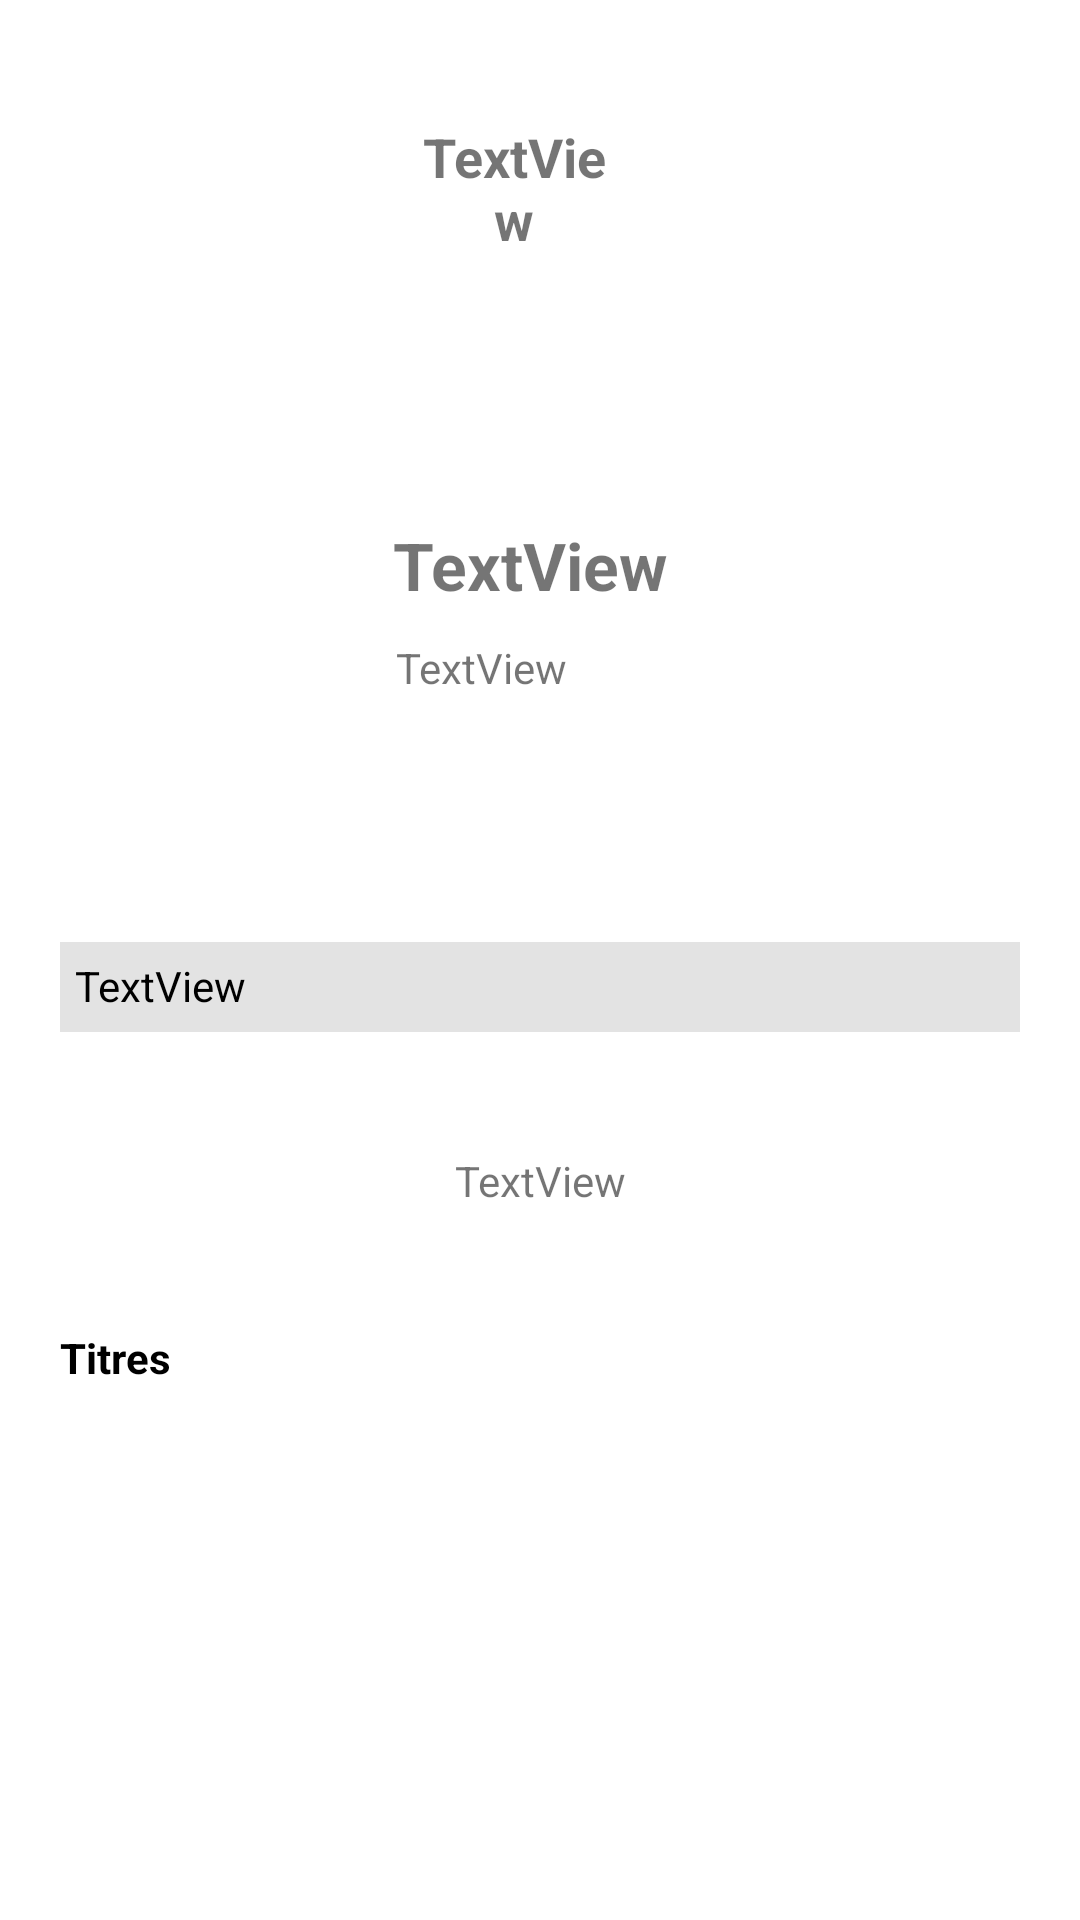

Produce the Android XML layout that renders to this screen, including the resource entries it uses.
<!-- AndroidManifest.xml: application theme Theme.MyMusic -->
<!-- res/layout/activity_album_detail2.xml -->
<?xml version="1.0" encoding="utf-8"?>
<ScrollView
    xmlns:android="http://schemas.android.com/apk/res/android"
    xmlns:app="http://schemas.android.com/apk/res-auto"
    xmlns:tools="http://schemas.android.com/tools"
    android:layout_width="match_parent"
    android:layout_height="match_parent"
    tools:context=".AlbumDetailActivity">


    <androidx.constraintlayout.widget.ConstraintLayout
        android:layout_width="match_parent"
        android:layout_height="wrap_content"
        tools:context=".AlbumDetailActivity">
        <RelativeLayout
            android:id="@+id/image_bg_album"
            android:layout_width="match_parent"
            android:layout_height="294dp"
            app:layout_constraintEnd_toEndOf="parent"
            app:layout_constraintHorizontal_bias="1.0"
            app:layout_constraintStart_toStartOf="parent"
            app:layout_constraintTop_toTopOf="parent">

            <ImageView
                android:id="@+id/image_bg_artist"
                android:layout_width="match_parent"
                android:layout_height="match_parent"
                android:contentDescription="TODO"
                android:scaleType="fitXY" />

            <TextView
                android:id="@+id/artist_name_ab"
                android:layout_width="match_parent"
                android:layout_height="wrap_content"
                android:layout_marginStart="136dp"
                android:layout_marginTop="40dp"
                android:layout_marginEnd="91dp"
                android:layout_toStartOf="@+id/like_button"
                android:gravity="center"
                android:text="TextView"
                android:textSize="18sp"
                android:textStyle="bold"
                app:layout_constraintStart_toEndOf="@+id/back_arrow"
                app:layout_constraintTop_toTopOf="parent" />

            <ImageView
                android:id="@+id/back_arrow"
                android:layout_width="wrap_content"
                android:layout_height="wrap_content"
                android:layout_alignParentStart="true"
                android:layout_alignParentTop="true"
                android:layout_marginStart="33dp"
                android:layout_marginTop="40dp"
                app:layout_constraintStart_toStartOf="parent"
                app:layout_constraintTop_toTopOf="parent"
                app:srcCompat="@drawable/ic_fleche_gauche" />

            <ImageView
                android:id="@+id/like_button"
                android:layout_width="wrap_content"
                android:layout_height="wrap_content"
                android:layout_alignParentEnd="true"
                android:layout_marginTop="40dp"
                android:layout_marginEnd="62dp"
                app:layout_constraintEnd_toEndOf="parent"
                app:layout_constraintHorizontal_bias="0.806"
                app:layout_constraintStart_toEndOf="@+id/artist_name_ab"
                app:layout_constraintTop_toTopOf="parent"
                app:srcCompat="@drawable/ic_like_off" />

            <ImageView
                android:id="@+id/image_album_fw"
                android:layout_width="100dp"
                android:layout_height="80dp"
                android:layout_alignParentBottom="true"
                android:layout_marginStart="16dp"
                android:layout_marginBottom="43dp"
                app:layout_constraintBottom_toBottomOf="parent"
                app:layout_constraintStart_toStartOf="parent"
                tools:srcCompat="@tools:sample/avatars" />

            <TextView
                android:id="@+id/artist_name_des"
                android:layout_width="match_parent"
                android:layout_height="wrap_content"
                android:layout_alignParentBottom="true"
                android:layout_marginStart="15dp"
                android:layout_marginBottom="91dp"
                android:layout_toEndOf="@+id/image_album_fw"
                android:text="TextView"
                android:textSize="22sp"
                android:textStyle="bold"
                app:layout_constraintBottom_toBottomOf="parent"
                app:layout_constraintEnd_toEndOf="parent"
                app:layout_constraintHorizontal_bias="0.0"
                app:layout_constraintStart_toEndOf="@+id/image_album_fw" />

            <TextView
                android:id="@+id/type_desc"
                android:layout_width="119dp"
                android:layout_height="wrap_content"
                android:layout_alignParentEnd="true"
                android:layout_alignParentBottom="true"
                android:layout_marginStart="16dp"
                android:layout_marginEnd="160dp"
                android:layout_marginBottom="62dp"
                android:layout_toEndOf="@+id/image_album_fw"
                android:text="TextView"
                app:layout_constraintBottom_toBottomOf="parent"
                app:layout_constraintEnd_toEndOf="parent"
                app:layout_constraintHorizontal_bias="0.0"
                app:layout_constraintStart_toEndOf="@+id/image_album_fw" />

        </RelativeLayout>

        <TextView
            android:id="@+id/nb_votes"
            android:layout_width="match_parent"
            android:layout_height="30dp"
            android:layout_marginTop="21dp"
            android:padding="5dp"
            android:layout_margin="20dp"
            android:textColor="@color/black"
            android:background="@color/primary_color"
            android:text="TextView"
            app:layout_constraintEnd_toEndOf="parent"
            app:layout_constraintStart_toStartOf="parent"
            app:layout_constraintTop_toBottomOf="@+id/image_bg_album" />

        <TextView
            android:id="@+id/description_artist"
            android:layout_width="wrap_content"
            android:layout_height="wrap_content"
            android:layout_margin="20dp"
            android:padding="20dp"
            android:text="TextView"
            app:layout_constraintEnd_toEndOf="parent"
            app:layout_constraintStart_toStartOf="parent"
            app:layout_constraintTop_toBottomOf="@+id/nb_votes" />

        <TextView
            android:id="@+id/titres"
            android:layout_width="wrap_content"
            android:layout_height="wrap_content"
            android:layout_margin="20dp"
            android:layout_marginTop="44dp"
            android:textColor="@color/black"
            android:text="Titres"
            android:textStyle="bold"
            app:layout_constraintStart_toStartOf="parent"
            app:layout_constraintTop_toBottomOf="@+id/description_artist" />


        <androidx.recyclerview.widget.RecyclerView
            android:layout_width="match_parent"
            android:id="@+id/myTopSongListView"
            android:background="@color/white"
            android:layout_height="wrap_content"
            android:layout_margin="20dp"
            android:layout_marginTop="20dp"
            app:layout_constraintTop_toBottomOf="@+id/titres"
            tools:layout_editor_absoluteX="0dp" >

        </androidx.recyclerview.widget.RecyclerView>

    </androidx.constraintlayout.widget.ConstraintLayout>

</ScrollView>
<!-- resources referenced by this layout -->
<resources>
  <color name="black">#FF000000</color>
  <color name="primary_color">#e3e3e3</color>
  <color name="white">#FFFFFFFF</color>
  <style name="Theme.MyMusic" parent="Theme.MaterialComponents.DayNight.NoActionBar">
          
          <item name="colorPrimary">@color/white</item>
          <item name="colorPrimaryVariant">@color/primary_color</item>
          <item name="colorOnPrimary">@color/black</item>
          
          <item name="colorSecondary">@color/colorAccent</item>
          <item name="colorSecondaryVariant">@color/teal_700</item>
          <item name="colorOnSecondary">@color/black</item>
          
          <item name="android:statusBarColor" tools:targetApi="l">?attr/colorPrimaryVariant</item>
          
      </style>
  <color name="colorAccent">#13955E</color>
  <color name="teal_700">#FF018786</color>
</resources>
